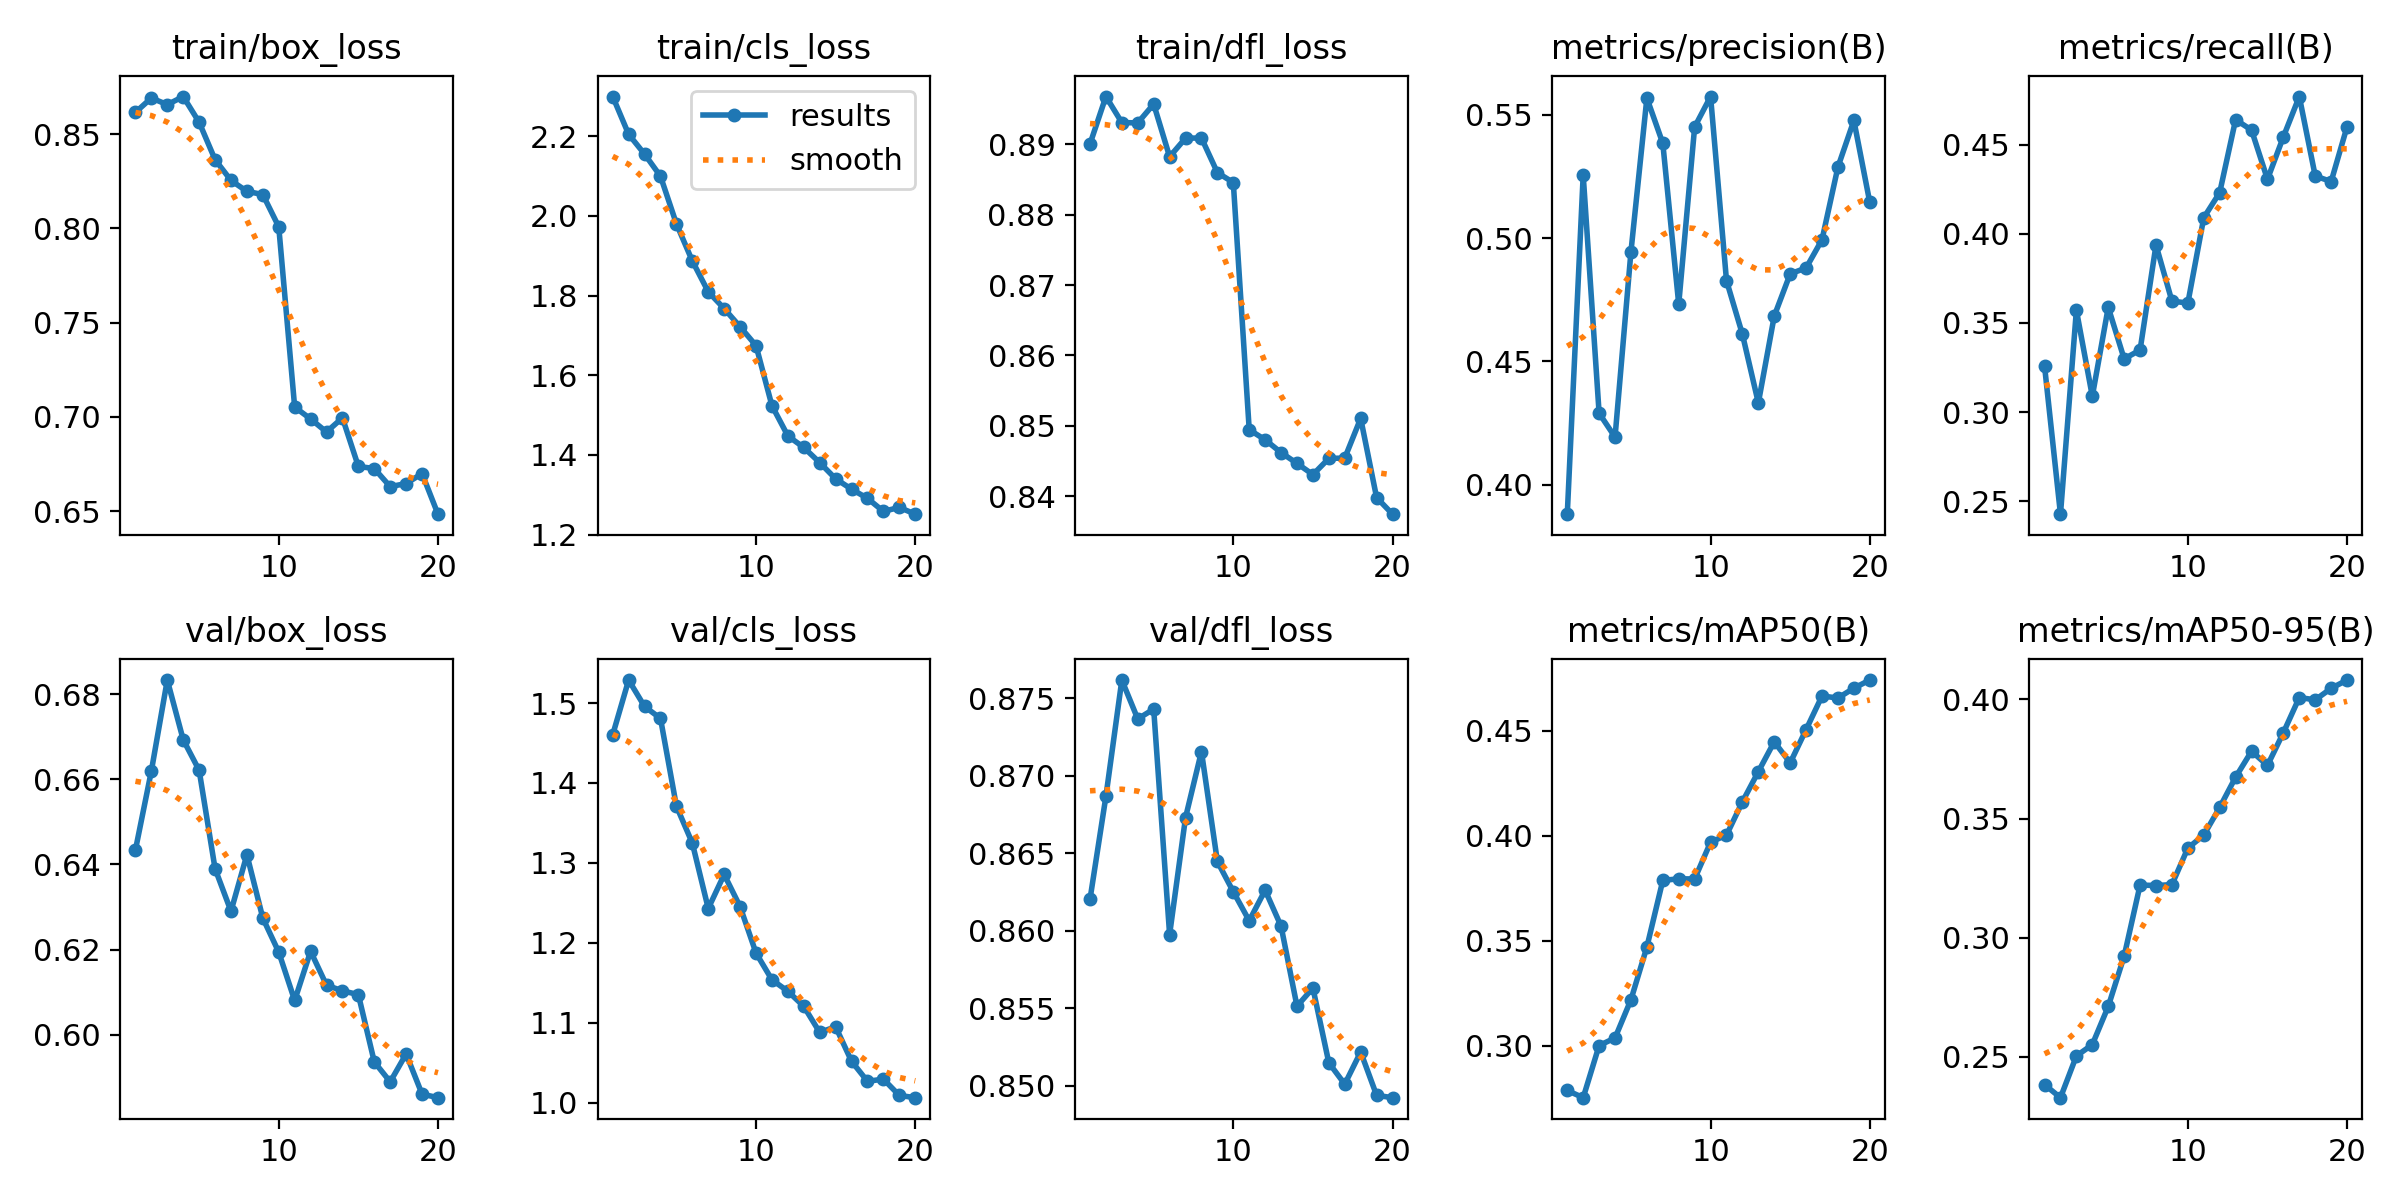

Data behind this chart, as committed beside it:
epoch, time, train/box_loss, train/cls_loss, train/dfl_loss, metrics/precision(B), metrics/recall(B), metrics/mAP50(B), metrics/mAP50-95(B), val/box_loss, val/cls_loss, val/dfl_loss, lr/pg0, lr/pg1, lr/pg2
1, 35.31, 0.8615, 2.299, 0.89, 0.388, 0.3259, 0.2788, 0.2382, 0.6434, 1.46, 0.862, 5.58753e-05, 5.58753e-05, 5.58753e-05
2, 59.48, 0.8691, 2.205, 0.8968, 0.5256, 0.2428, 0.2754, 0.2327, 0.662, 1.529, 0.8687, 0.0001067, 0.0001067, 0.0001067
3, 84.14, 0.8656, 2.155, 0.8931, 0.4289, 0.3572, 0.3002, 0.2503, 0.6833, 1.496, 0.8762, 0.0001519, 0.0001519, 0.0001519
4, 108.4, 0.8699, 2.099, 0.893, 0.4192, 0.3089, 0.3038, 0.255, 0.6693, 1.481, 0.8737, 0.0001439, 0.0001439, 0.0001439
5, 132.8, 0.8563, 1.98, 0.8957, 0.4945, 0.3587, 0.322, 0.2711, 0.6621, 1.371, 0.8743, 0.0001355, 0.0001355, 0.0001355
6, 161.2, 0.8364, 1.887, 0.8882, 0.5568, 0.3298, 0.3471, 0.2922, 0.639, 1.325, 0.8598, 0.0001272, 0.0001272, 0.0001272
7, 189.4, 0.8254, 1.809, 0.8909, 0.5384, 0.3348, 0.3788, 0.3221, 0.629, 1.243, 0.8673, 0.0001188, 0.0001188, 0.0001188
8, 217.8, 0.8196, 1.767, 0.8909, 0.4732, 0.3937, 0.3796, 0.3219, 0.6423, 1.285, 0.8716, 0.0001104, 0.0001104, 0.0001104
9, 242.2, 0.8179, 1.722, 0.886, 0.5451, 0.3622, 0.3795, 0.3222, 0.6274, 1.245, 0.8645, 0.0001021, 0.0001021, 0.0001021
10, 264.5, 0.8008, 1.674, 0.8846, 0.5574, 0.3611, 0.397, 0.3376, 0.6194, 1.187, 0.8625, 9.37105e-05, 9.37105e-05, 9.37105e-05
11, 286.8, 0.7052, 1.524, 0.8495, 0.4827, 0.409, 0.4004, 0.343, 0.608, 1.154, 0.8607, 8.5345e-05, 8.5345e-05, 8.5345e-05
12, 308.4, 0.6989, 1.448, 0.848, 0.461, 0.423, 0.4163, 0.3547, 0.6196, 1.139, 0.8626, 7.69795e-05, 7.69795e-05, 7.69795e-05
13, 330, 0.6919, 1.419, 0.8462, 0.4331, 0.4639, 0.4306, 0.3674, 0.6116, 1.12, 0.8603, 6.8614e-05, 6.8614e-05, 6.8614e-05
14, 351.7, 0.6995, 1.381, 0.8447, 0.4684, 0.4581, 0.4448, 0.3783, 0.6103, 1.088, 0.8551, 6.02485e-05, 6.02485e-05, 6.02485e-05
15, 373.3, 0.6737, 1.34, 0.8431, 0.4855, 0.4305, 0.4348, 0.3723, 0.6094, 1.095, 0.8563, 5.1883e-05, 5.1883e-05, 5.1883e-05
16, 395.1, 0.6725, 1.314, 0.8454, 0.4879, 0.4543, 0.4506, 0.3861, 0.5936, 1.052, 0.8515, 4.35175e-05, 4.35175e-05, 4.35175e-05
17, 416.4, 0.6629, 1.291, 0.8454, 0.4994, 0.4769, 0.4666, 0.4008, 0.5889, 1.027, 0.8501, 3.5152e-05, 3.5152e-05, 3.5152e-05
18, 437.9, 0.6646, 1.258, 0.8511, 0.5289, 0.4324, 0.4657, 0.3998, 0.5955, 1.029, 0.8522, 2.67865e-05, 2.67865e-05, 2.67865e-05
19, 459.5, 0.6699, 1.268, 0.8398, 0.5477, 0.4293, 0.4704, 0.4047, 0.586, 1.009, 0.8494, 1.8421e-05, 1.8421e-05, 1.8421e-05
20, 481.1, 0.6483, 1.251, 0.8375, 0.5145, 0.4601, 0.4742, 0.4082, 0.5852, 1.006, 0.8492, 1.00555e-05, 1.00555e-05, 1.00555e-05
